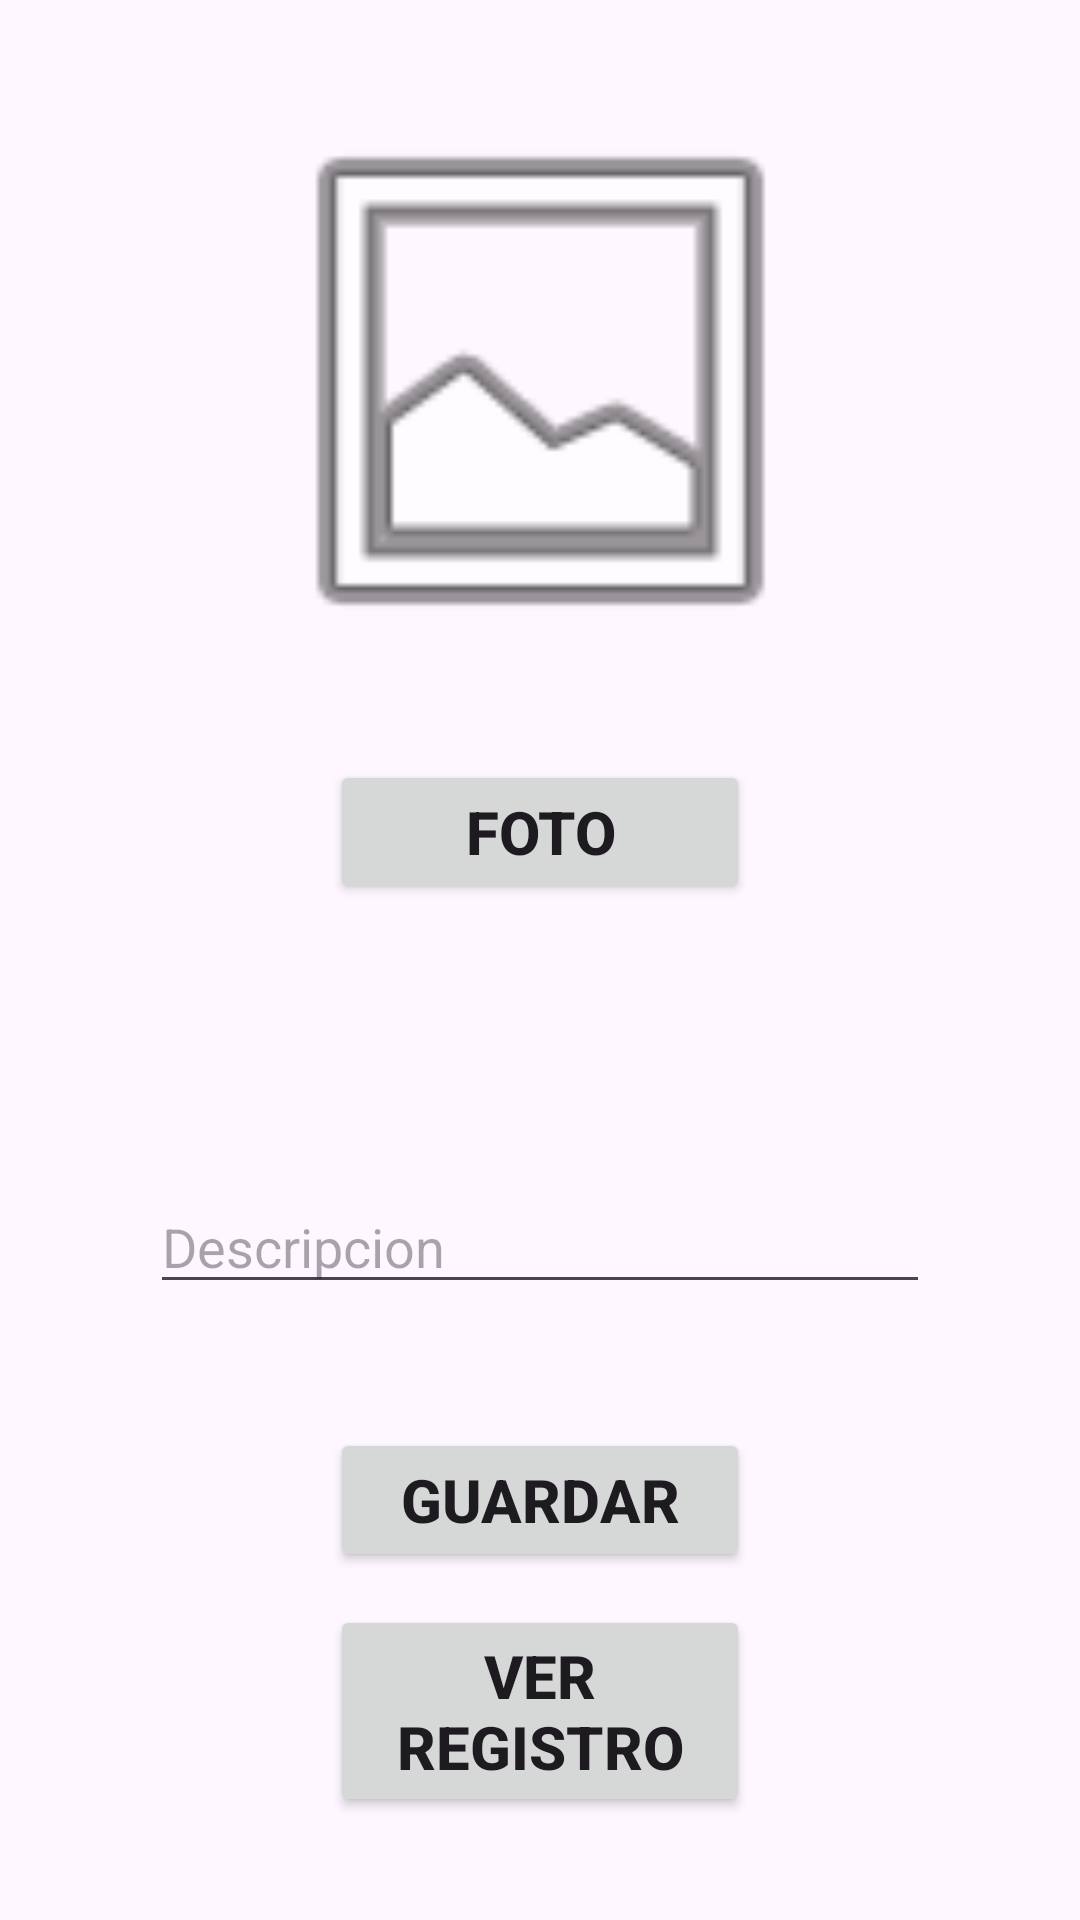

This screen was rendered from an Android layout file. Write that file and the resources it references.
<!-- AndroidManifest.xml: application theme Theme.Tarea_Foto -->
<!-- res/layout/activity_main.xml -->
<?xml version="1.0" encoding="utf-8"?>
<androidx.constraintlayout.widget.ConstraintLayout xmlns:android="http://schemas.android.com/apk/res/android"
    xmlns:app="http://schemas.android.com/apk/res-auto"
    xmlns:tools="http://schemas.android.com/tools"
    android:layout_width="match_parent"
    android:layout_height="match_parent"
    tools:context=".MainActivity">

    <ImageView
        android:id="@+id/imagenCaputar"
        android:layout_width="207dp"
        android:layout_height="198dp"
        app:layout_constraintBottom_toBottomOf="parent"
        app:layout_constraintEnd_toEndOf="parent"
        app:layout_constraintStart_toStartOf="parent"
        app:layout_constraintTop_toTopOf="parent"
        app:layout_constraintVertical_bias="0.063"
        app:srcCompat="@android:drawable/ic_menu_gallery" />

    <Button
        android:id="@+id/btnFoto"
        android:layout_width="0dp"
        android:layout_height="wrap_content"
        android:layout_marginStart="110dp"
        android:layout_marginEnd="110dp"
        android:text="Foto"
        android:textSize="20sp"
        android:textStyle="bold"
        app:layout_constraintBottom_toBottomOf="parent"
        app:layout_constraintEnd_toEndOf="parent"
        app:layout_constraintHorizontal_bias="0.0"
        app:layout_constraintStart_toStartOf="parent"
        app:layout_constraintTop_toBottomOf="@+id/imagenCaputar"
        app:layout_constraintVertical_bias="0.075" />

    <EditText
        android:id="@+id/txtDescripcion"
        android:layout_width="0dp"
        android:layout_height="wrap_content"
        android:layout_marginStart="50dp"
        android:layout_marginEnd="50dp"
        android:ems="10"
        android:hint="Descripcion"
        android:inputType="text"
        app:layout_constraintBottom_toBottomOf="parent"
        app:layout_constraintEnd_toEndOf="parent"
        app:layout_constraintHorizontal_bias="1.0"
        app:layout_constraintStart_toStartOf="parent"
        app:layout_constraintTop_toBottomOf="@+id/btnFoto"
        app:layout_constraintVertical_bias="0.309" />

    <Button
        android:id="@+id/btnSalvar"
        android:layout_width="0dp"
        android:layout_height="wrap_content"
        android:layout_marginStart="110dp"
        android:layout_marginEnd="110dp"
        android:text="Guardar"
        android:textSize="20sp"
        android:textStyle="bold"
        app:layout_constraintBottom_toBottomOf="parent"
        app:layout_constraintEnd_toEndOf="parent"
        app:layout_constraintStart_toStartOf="parent"
        app:layout_constraintTop_toBottomOf="@+id/txtDescripcion"
        app:layout_constraintVertical_bias="0.263" />

    <Button
        android:id="@+id/btnLista"
        android:layout_width="0dp"
        android:layout_height="wrap_content"
        android:layout_marginStart="110dp"
        android:layout_marginEnd="110dp"
        android:text="Ver Registro"
        android:textSize="20sp"
        android:textStyle="bold"
        app:layout_constraintBottom_toBottomOf="parent"
        app:layout_constraintEnd_toEndOf="parent"
        app:layout_constraintHorizontal_bias="0.0"
        app:layout_constraintStart_toStartOf="parent"
        app:layout_constraintTop_toBottomOf="@+id/btnSalvar"
        app:layout_constraintVertical_bias="0.245" />
</androidx.constraintlayout.widget.ConstraintLayout>
<!-- resources referenced by this layout -->
<resources>
  <style name="Theme.Tarea_Foto" parent="Base.Theme.Tarea_Foto" />
  <style name="Base.Theme.Tarea_Foto" parent="Theme.Material3.DayNight.NoActionBar">
          
          
      </style>
</resources>
